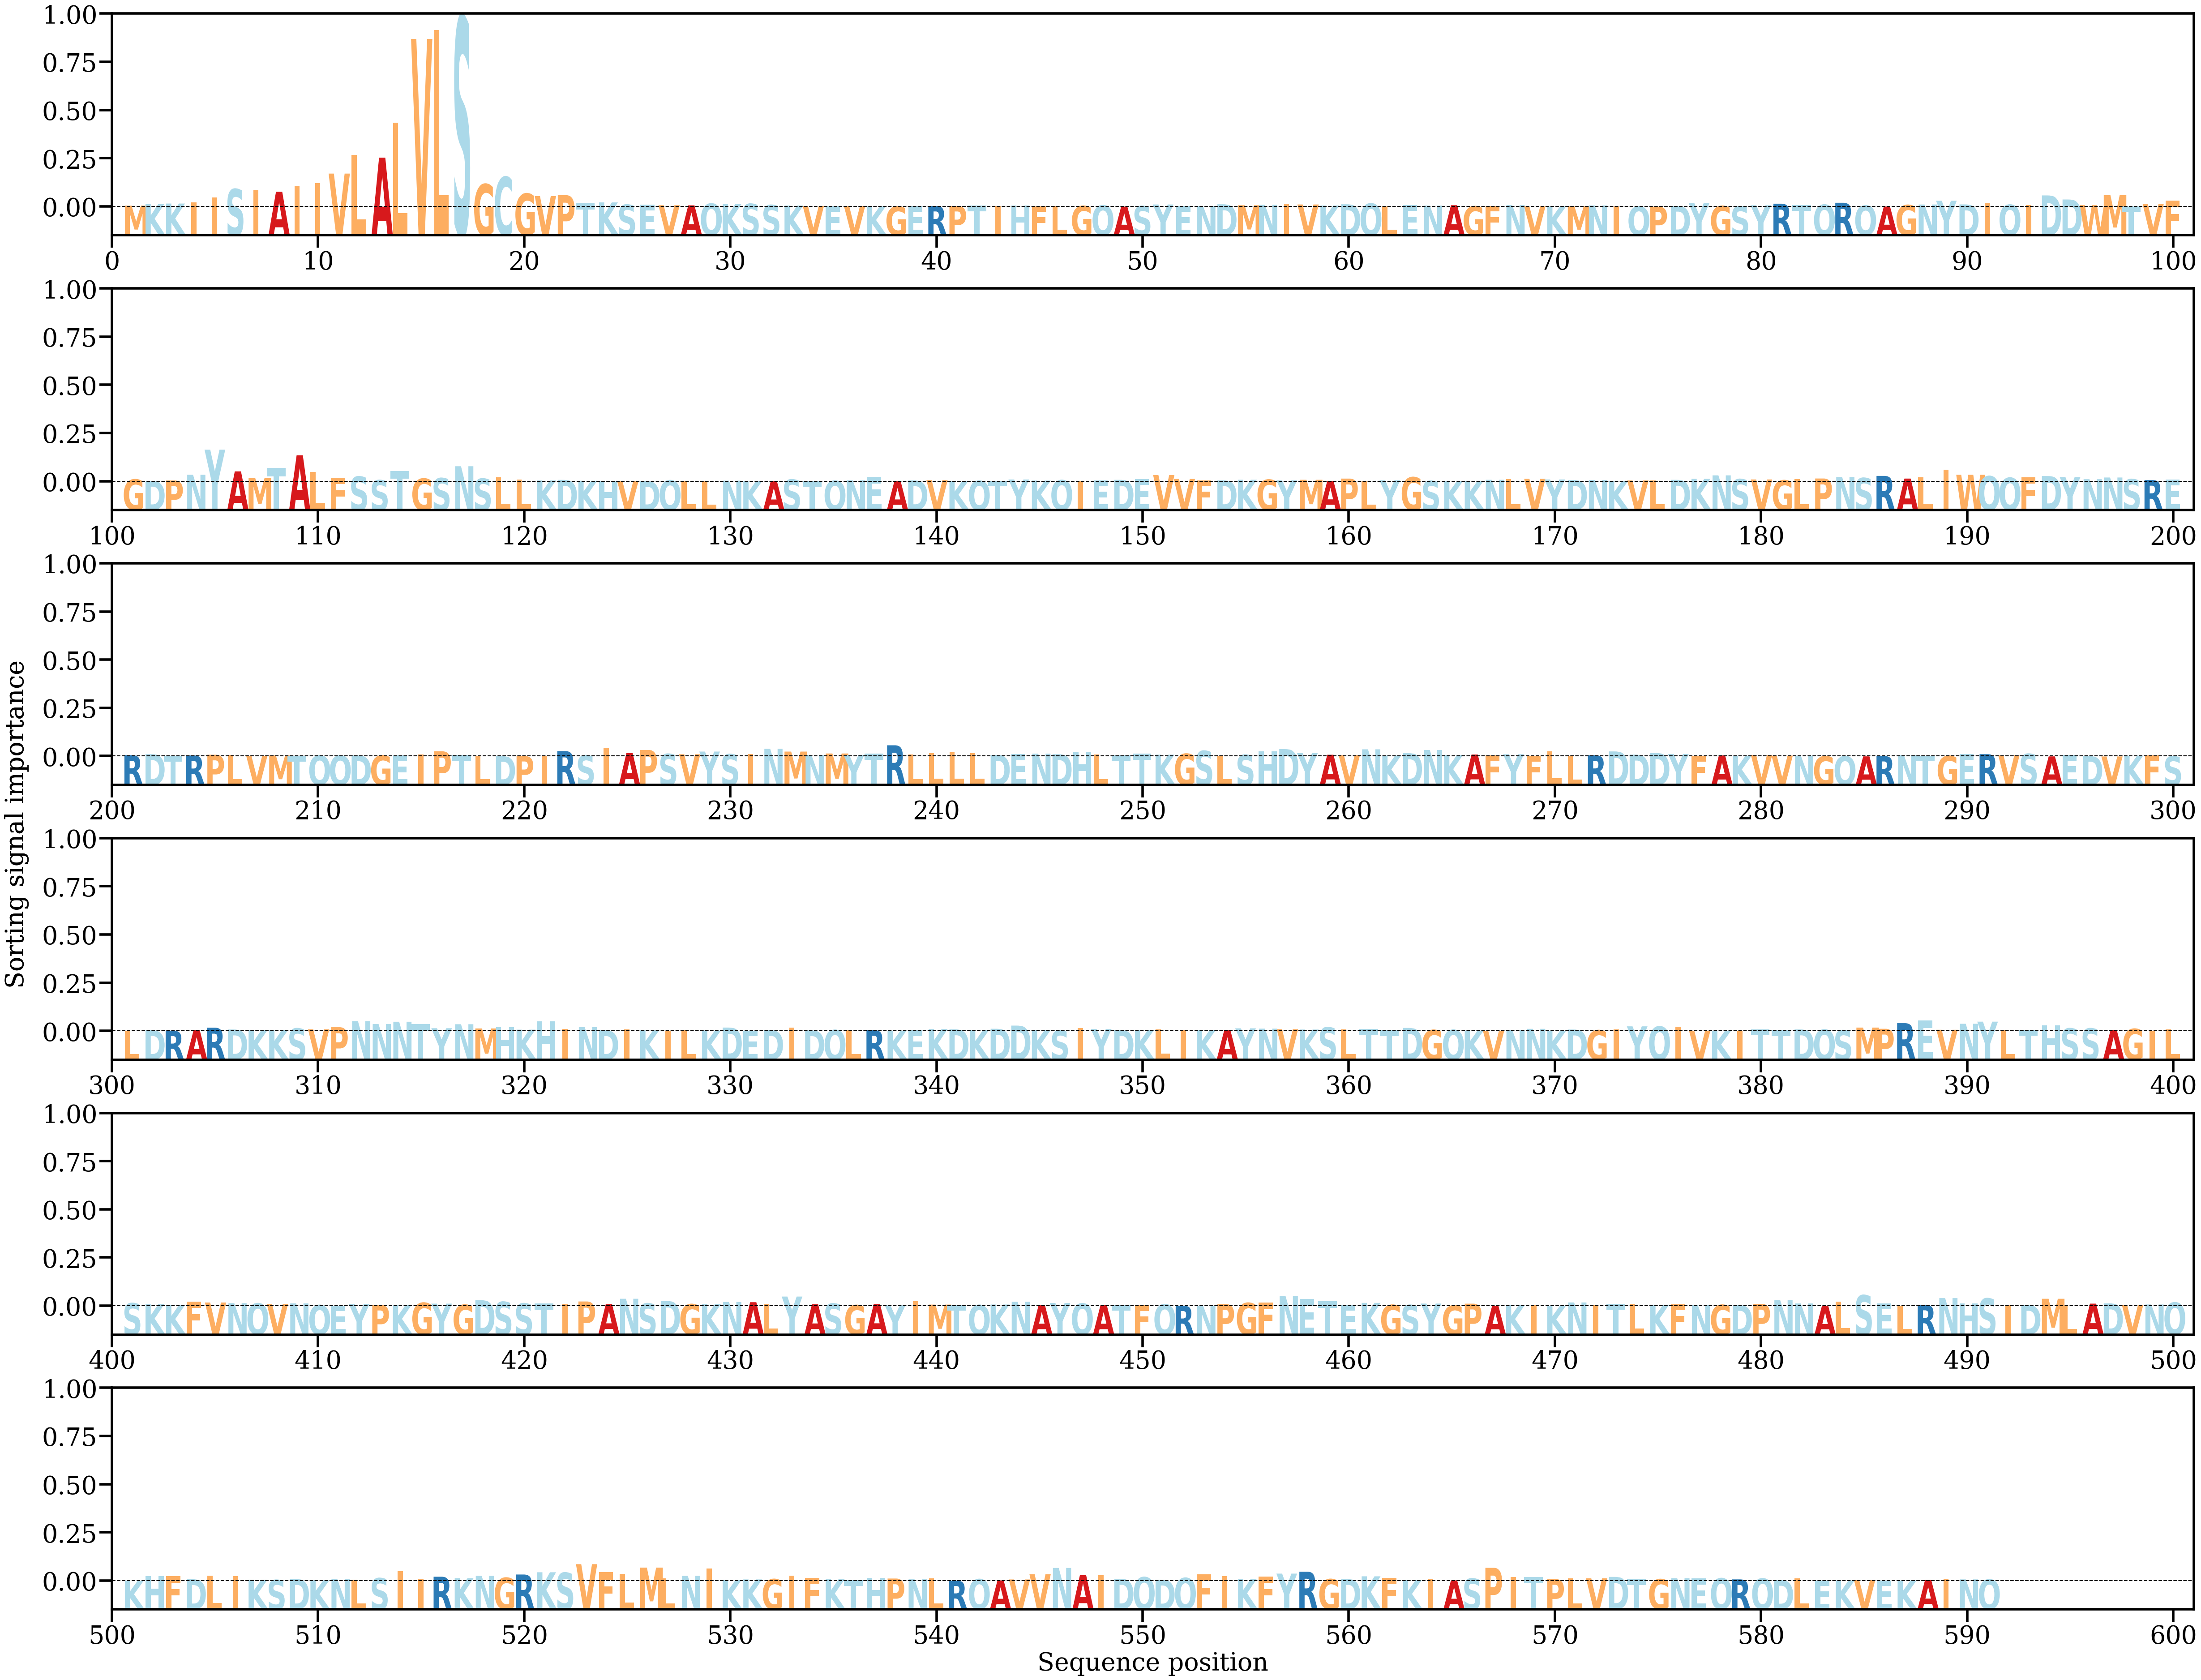

Data behind this chart, as committed beside it:
AA, Alpha
M, [0.00046376]
K, [0.00110258]
K, [0.00128233]
I, [0.00174323]
I, [0.00356949]
S, [0.00689383]
I, [0.00662316]
A, [0.00585343]
I, [0.0080988]
I, [0.00925092]
V, [0.01290175]
L, [0.02010011]
A, [0.01909425]
L, [0.03255549]
V, [0.06511818]
L, [0.0685979]
S, [0.07358672]
G, [0.00879007]
C, [0.01160078]
G, [0.00512823]
V, [0.00416489]
P, [0.00451928]
T, [0.00140024]
K, [0.00171346]
S, [0.00084834]
E, [0.00087986]
V, [0.00062978]
A, [0.00057962]
Q, [0.00124271]
K, [0.00117157]
S, [0.00116634]
S, [0.00071622]
K, [0.00050961]
V, [0.00036652]
E, [0.0003901]
V, [0.00032603]
K, [0.0001965]
G, [0.00012864]
E, [0.00036909]
R, [0.00033533]
P, [0.00032258]
T, [0.00049179]
I, [0.00030226]
H, [0.00057066]
F, [0.00021011]
L, [0.00027093]
G, [0.0003376]
Q, [0.00055015]
A, [8.881854e-05]
S, [0.00030833]
Y, [0.00091397]
E, [0.00027034]
N, [0.00032887]
D, [0.00099556]
M, [0.00061507]
N, [0.00078689]
I, [0.00128553]
V, [0.0009212]
K, [0.00051715]
D, [0.00100005]
... 531 more rows
